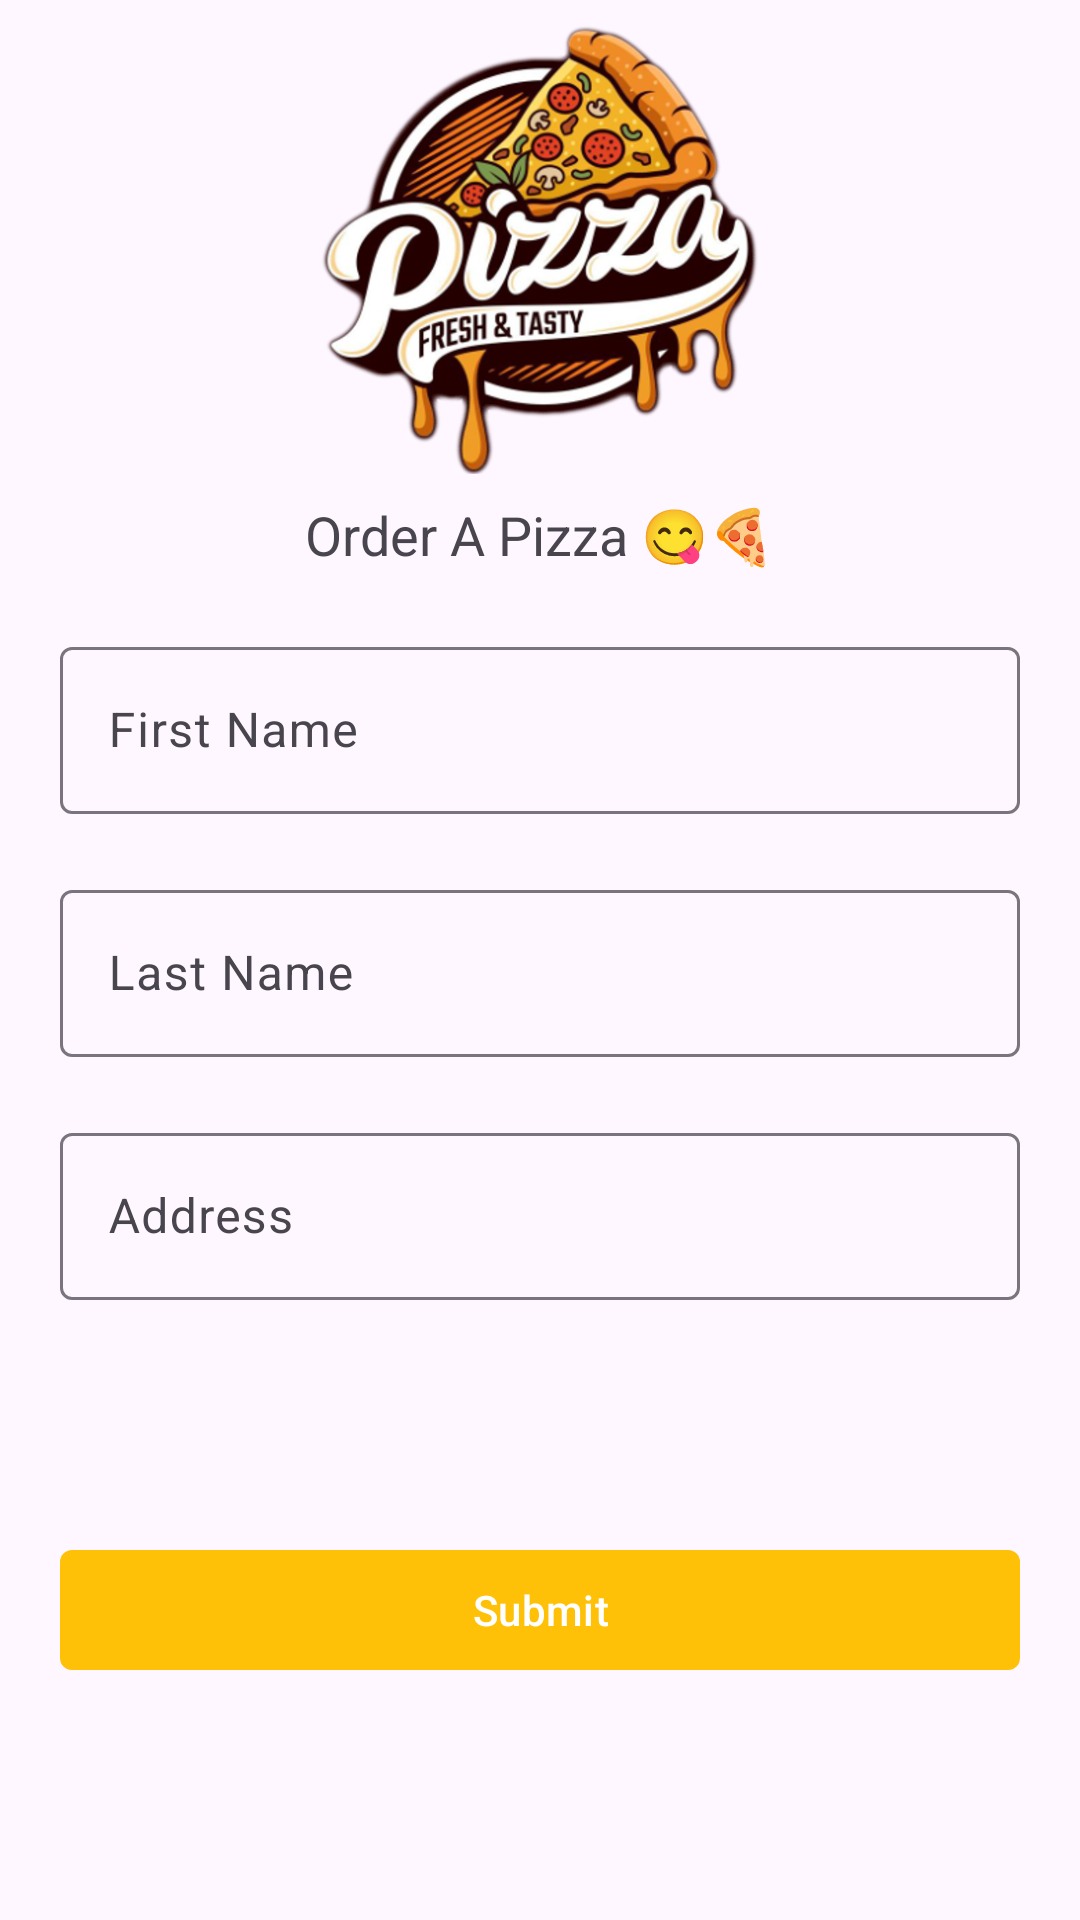

This screen was rendered from an Android layout file. Write that file and the resources it references.
<!-- AndroidManifest.xml: application theme Theme.Commande_pizza -->
<!-- res/layout/activity_main.xml -->
<?xml version="1.0" encoding="utf-8"?>
<androidx.constraintlayout.widget.ConstraintLayout xmlns:android="http://schemas.android.com/apk/res/android"
    xmlns:app="http://schemas.android.com/apk/res-auto"
    xmlns:tools="http://schemas.android.com/tools"
    android:layout_width="match_parent"
    android:layout_height="match_parent"
    android:theme="@style/Base.Theme.Commande_pizza"
    tools:context=".MainActivity">

    <com.google.android.material.imageview.ShapeableImageView
        android:id="@+id/logoImg"
        android:layout_width="150dp"
        android:layout_height="150dp"
        android:layout_marginTop="8dp"
        android:src="@drawable/logo"
        app:layout_constraintEnd_toEndOf="parent"
        app:layout_constraintStart_toStartOf="parent"
        app:layout_constraintTop_toTopOf="parent" />

    <com.google.android.material.textview.MaterialTextView
        android:id="@+id/titleText"
        android:layout_width="wrap_content"
        android:layout_height="wrap_content"
        android:layout_marginTop="8dp"
        android:text="@string/order_a_pizza"
        android:textSize="18sp"
        app:layout_constraintEnd_toEndOf="parent"
        app:layout_constraintStart_toStartOf="parent"
        app:layout_constraintTop_toBottomOf="@+id/logoImg" />

    <com.google.android.material.textfield.TextInputLayout
        android:id="@+id/editFirstname"
        android:layout_width="match_parent"
        android:layout_height="wrap_content"
        android:layout_margin="20dp"
        android:hint="@string/firstname"
        android:autofillHints="name"
        app:layout_constraintEnd_toEndOf="parent"
        app:layout_constraintStart_toStartOf="parent"
        app:layout_constraintTop_toBottomOf="@+id/titleText">
        <com.google.android.material.textfield.TextInputEditText
            android:layout_width="match_parent"
            android:layout_height="wrap_content"/>
    </com.google.android.material.textfield.TextInputLayout>

    <com.google.android.material.textfield.TextInputLayout
        android:id="@+id/editLastname"
        android:layout_width="match_parent"
        android:layout_height="wrap_content"
        android:autofillHints="name"
        android:hint="@string/lastName"
        android:layout_margin="20dp"
        app:layout_constraintEnd_toEndOf="parent"
        app:layout_constraintStart_toStartOf="parent"
        app:layout_constraintTop_toBottomOf="@+id/editFirstname">
        <com.google.android.material.textfield.TextInputEditText
            android:layout_width="match_parent"
            android:layout_height="wrap_content"/>
    </com.google.android.material.textfield.TextInputLayout>

    <com.google.android.material.textfield.TextInputLayout
        android:id="@+id/editAddress"
        android:layout_width="match_parent"
        android:layout_height="wrap_content"
        android:layout_margin="20dp"
        android:autofillHints="postalAddress"
        android:hint="@string/address"
        app:layout_constraintEnd_toEndOf="parent"
        app:layout_constraintStart_toStartOf="parent"
        app:layout_constraintTop_toBottomOf="@+id/editLastname" >

        <com.google.android.material.textfield.TextInputEditText
            android:layout_width="match_parent"
            android:layout_height="match_parent"/>
    </com.google.android.material.textfield.TextInputLayout>

    <com.google.android.material.button.MaterialButton
        android:id="@+id/submit_personal"
        android:layout_width="match_parent"
        android:layout_height="wrap_content"
        android:layout_margin="20dp"
        android:onClick="submitPersonal"
        android:text="@string/submit"
        app:cornerRadius="4dp"
        app:layout_constraintBottom_toBottomOf="parent"
        app:layout_constraintEnd_toEndOf="parent"
        app:layout_constraintStart_toStartOf="parent"
        app:layout_constraintTop_toBottomOf="@+id/editAddress" />

</androidx.constraintlayout.widget.ConstraintLayout>
<!-- resources referenced by this layout -->
<resources>
  <!-- drawable logo: png bitmap (drawable, 592668 bytes) -->
  <string name="address">Address</string>
  <string name="firstname">First Name</string>
  <string name="lastName">Last Name</string>
  <string name="order_a_pizza">Order A Pizza 😋🍕</string>
  <string name="submit">Submit</string>
  <style name="Base.Theme.Commande_pizza" parent="Theme.Material3.Light">
          
          <item name="colorPrimary">@color/yellow</item>
  
  
      </style>
  <style name="Theme.Commande_pizza" parent="Base.Theme.Commande_pizza" />
  <color name="yellow">#FFC107</color>
</resources>
